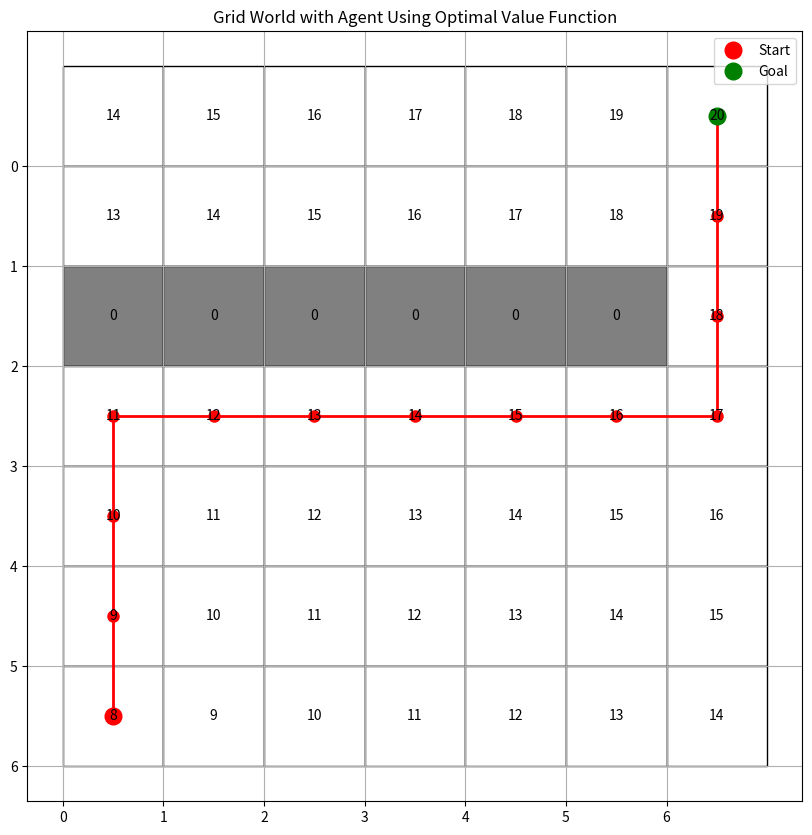

Python code for this plot:
import matplotlib.pyplot as plt

rows, cols = 7, 7

# Created a grid of pairs. 1st element is the type of block (available, obstacle, goal).
# 2nd element is the reward of that block
grid = [[('.', -1) for _ in range(cols)] for _ in range(rows)]

# goal position
goal_position = (0, 0)
grid[0][6] = ('G', 20)

# initial position
initial_position = (6, 0)
grid[6][0] = ('S', 0)

# adding obstacles
for i in range(0, 6):
    grid[2][i] = ('X', 0)

# Set V* values
v_star = [
    [14, 15, 16, 17, 18, 19, 20],
    [13, 14, 15, 16, 17, 18, 19],
    [0, 0, 0, 0, 0, 0, 18],
    [11, 12, 13, 14, 15, 16, 17],
    [10, 11, 12, 13, 14, 15, 16],
    [9, 10, 11, 12, 13, 14, 15],
    [8, 9, 10, 11, 12, 13, 14]
]

for i in range(rows):
    for j in range(cols):
        if grid[i][j][0] != 'X':
            grid[i][j] = (grid[i][j][0], v_star[i][j])

# Print the grid
for i in range(rows):
    for j in range(cols):
        print(f"{grid[i][j][0]},{grid[i][j][1]:<2}", end=" ")
    print()

actions = {
    'N': (-1, 0),
    'E': (0, 1),
    'S': (1, 0),
    'W': (0, -1)
}


def execute_action(action, state):
    x, y = state
    dx, dy = action
    new_state = (x + dx, y + dy)
    # check if the action does not move the agent out of bounds or into an obstacle
    if (0 <= new_state[0] < rows and 0 <= new_state[1] < cols) and (grid[new_state[0]][new_state[1]][0] != 'X'):
        return new_state, grid[new_state[0]][new_state[1]][1]
    else:
        # agent moves out of bounds or into an obstacle, keep agent at same position with -1 penalty
        return state, -1


def greedy_policy(state):
    best_action = None
    best_value = float('-inf')

    for action in actions.values():
        next_state, _ = execute_action(action, state)
        value = grid[next_state[0]][next_state[1]][1]
        if value > best_value:
            best_value = value
            best_action = action

    return best_action


def run_episode(start_state=initial_position, max_steps=50):
    state = start_state
    path = [state]
    total_reward = 0

    for _ in range(max_steps):
        action = greedy_policy(state)
        new_state, reward = execute_action(action, state)

        path.append(new_state)
        total_reward += reward
        state = new_state

        if state == goal_position:
            break

    return path, total_reward


# Run the greedy agent
greedy_path, total_reward = run_episode()


# Plot the grid world and agent's path
def plot_grid_world_with_path(grid, path):
    fig, ax = plt.subplots(figsize=(10, 10))

    for i in range(rows):
        for j in range(cols):
            color = 'white' if grid[i][j][0] != 'X' else 'gray'
            ax.add_patch(plt.Rectangle((j, rows - 1 - i), 1, 1, fill=True, facecolor=color, edgecolor='black'))
            ax.text(j + 0.5, rows - 1 - i + 0.5, f"{grid[i][j][1]}", ha='center', va='center')

    path_x = [state[1] + 0.5 for state in path]
    path_y = [rows - 1 - state[0] + 0.5 for state in path]
    ax.plot(path_x, path_y, 'r-', linewidth=2, markersize=8, marker='o')

    ax.plot(path_x[0], path_y[0], 'ro', markersize=12, label='Start')
    ax.plot(path_x[-1], path_y[-1], 'go', markersize=12, label='Goal')

    ax.set_title("Grid World with Agent Using Optimal Value Function")
    ax.set_xticks(range(cols))
    ax.set_yticks(range(rows))
    ax.set_xticklabels(range(cols))
    ax.set_yticklabels(range(rows - 1, -1, -1))
    ax.grid(True)
    ax.legend()

    plt.show()

# Plot the grid world with the agent's path
plot_grid_world_with_path(grid, greedy_path)

# print("\nGreedy agent's path:")
# for step, state in enumerate(greedy_path):
#     print(f"Step {step}: {state}")
#
# print(f"\nTotal reward: {total_reward}")

# Example of manual input (uncomment to use)
# current_state = initial_position
# action = input("Please enter move (N/E/S/W): ")
# new_state, reward = execute_action(actions[action], current_state)
# print("New state:", new_state)
# print("Reward:", reward)